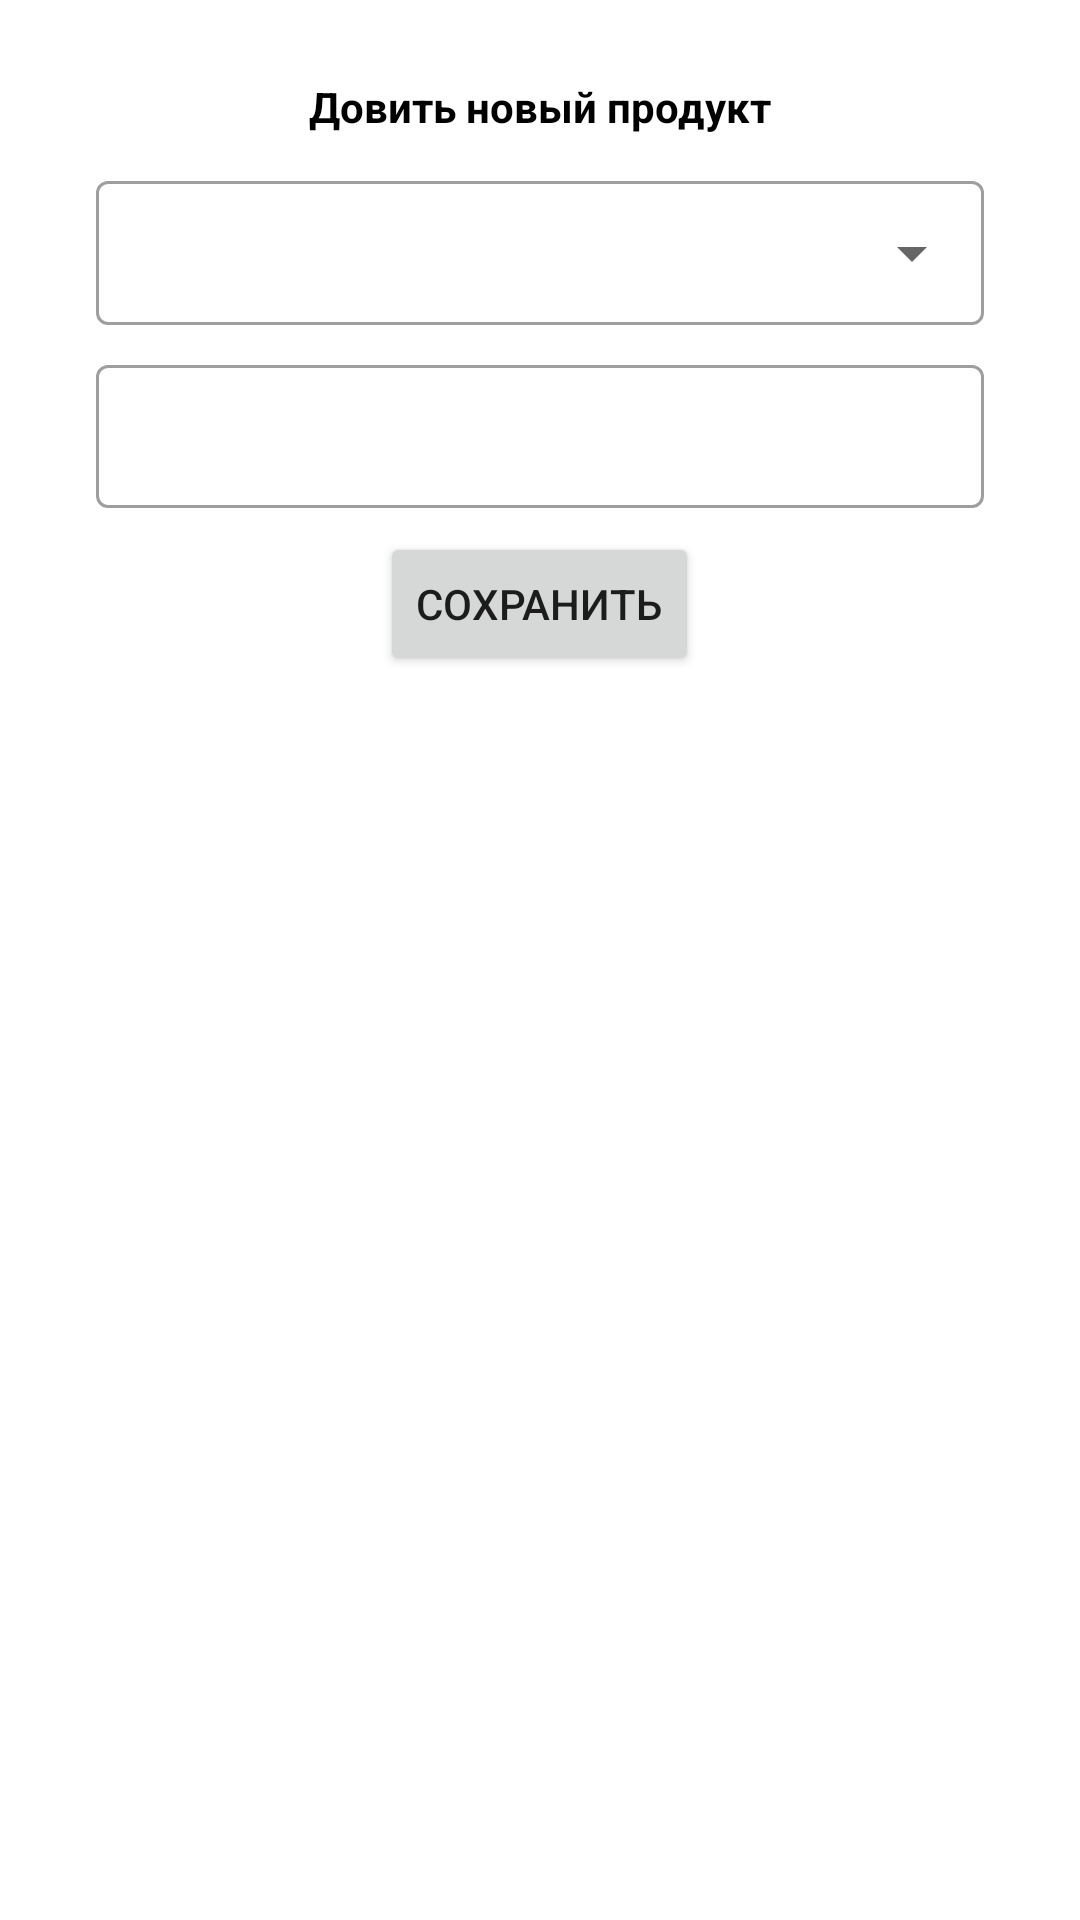

Here is an Android app screen rendered from its layout file. Give the layout XML and the strings, colors and styles it references.
<!-- AndroidManifest.xml: application theme Theme.ArtyomkaFood -->
<!-- res/layout/dialog_add_product.xml -->
<?xml version="1.0" encoding="utf-8"?>
<LinearLayout xmlns:android="http://schemas.android.com/apk/res/android"
    android:layout_width="match_parent"
    android:padding="16dp"
    android:layout_height="match_parent"
    android:orientation="vertical">

    <TextView
        android:layout_width="wrap_content"
        android:layout_height="wrap_content"
        android:layout_gravity="center"
        android:layout_marginVertical="10dp"
        android:textStyle="bold"
        android:textColor="@color/black"
        android:text="Довить новый продукт" />

    <com.google.android.material.textfield.TextInputLayout
        android:layout_width="match_parent"
        android:layout_height="wrap_content"
        style="@style/Widget.MaterialComponents.TextInputLayout.OutlinedBox.Dense.ExposedDropdownMenu"
        android:layout_marginHorizontal="16dp">

        <AutoCompleteTextView
            android:id="@+id/autoCompleteTextView"
            android:layout_width="match_parent"
            android:layout_height="match_parent"
            android:inputType="none"
            android:layout_weight="1" />

    </com.google.android.material.textfield.TextInputLayout>

    <com.google.android.material.textfield.TextInputLayout
        android:layout_width="match_parent"
        android:layout_height="wrap_content"
        android:layout_marginVertical="8dp"
        style="@style/Widget.MaterialComponents.TextInputLayout.OutlinedBox.Dense"
        android:layout_marginHorizontal="16dp">

        <com.google.android.material.textfield.TextInputEditText
            android:id="@+id/name"
            android:layout_width="match_parent"
            android:layout_height="match_parent"
            android:layout_weight="1" />

    </com.google.android.material.textfield.TextInputLayout>

    <Button
        android:id="@+id/save_button"
        android:layout_width="wrap_content"
        android:layout_height="wrap_content"
        android:layout_gravity="center"
        android:text="Сохранить" />

</LinearLayout>
<!-- resources referenced by this layout -->
<resources>
  <color name="black">#FF000000</color>
  <style name="Theme.ArtyomkaFood" parent="Theme.MaterialComponents.DayNight.NoActionBar">
          
          <item name="colorPrimary">@color/teal_200</item>
          <item name="colorPrimaryVariant">@color/teal_200</item>
          <item name="colorOnPrimary">@color/white</item>
          
          <item name="colorSecondary">@color/teal_200</item>
          <item name="colorSecondaryVariant">@color/teal_700</item>
          <item name="colorOnSecondary">@color/black</item>
          
          <item name="android:statusBarColor">?attr/colorPrimaryVariant</item>
          
          <item name="android:alertDialogTheme">@style/DialogThem</item>
      </style>
  <color name="teal_200">#FF03DAC5</color>
  <color name="white">#FFFFFFFF</color>
  <color name="teal_700">#FF018786</color>
  <style name="DialogThem" parent="Theme.MaterialComponents.Light.Dialog.Alert.Bridge">
          <item name="android:windowBackground">@drawable/bg_dialog</item>
      </style>
  <!-- drawable bg_dialog (drawable) -->
  <?xml version="1.0" encoding="utf-8"?>
  <shape xmlns:android="http://schemas.android.com/apk/res/android"
      android:shape="rectangle">
  
  
      <corners android:radius="16dp" />
      <solid android:color="@color/white" />
      <stroke
          android:width="2dp"
          android:color="@color/teal_200" />
  
  </shape>
</resources>
